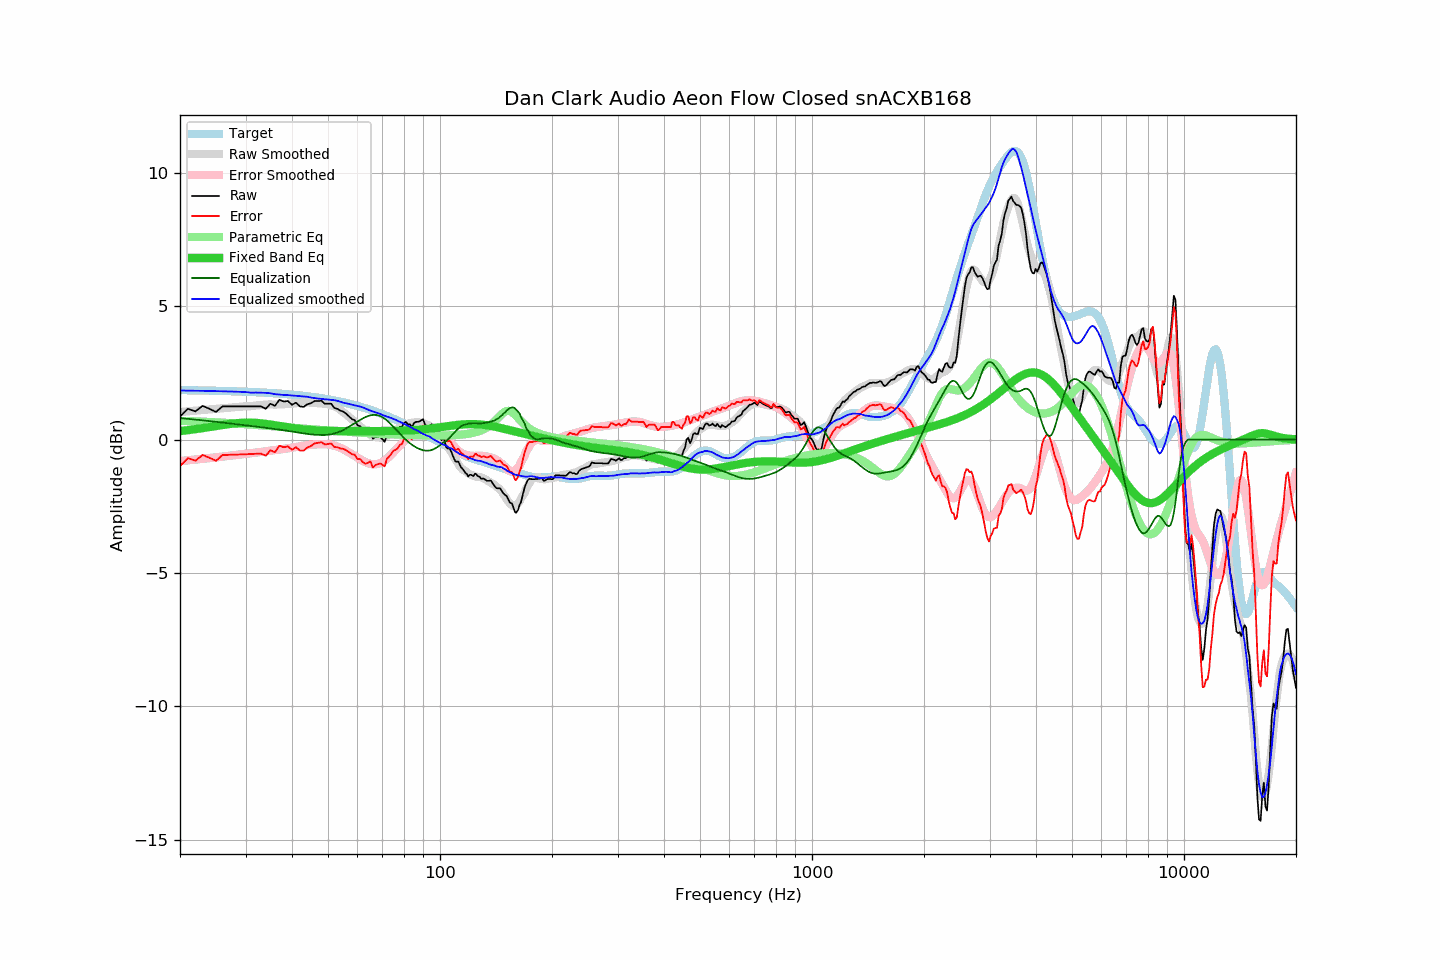

Values plotted in this chart, from the file beside it:
frequency, raw, error, smoothed, error_smoothed, equalization, parametric_eq, equalized_raw, equalized_smoothed, target
20, 0.86, -0.99, 1.03, -0.81, 0.81, 0.32, 1.67, 1.84, 1.85
21, 1.15, -0.70, 1.06, -0.78, 0.78, 0.35, 1.93, 1.84, 1.85
22, 1.05, -0.79, 1.08, -0.75, 0.75, 0.39, 1.80, 1.83, 1.85
23, 1.26, -0.58, 1.11, -0.72, 0.72, 0.43, 1.98, 1.83, 1.84
24, 1.15, -0.68, 1.13, -0.69, 0.69, 0.47, 1.85, 1.82, 1.84
25, 1.03, -0.80, 1.15, -0.67, 0.67, 0.51, 1.70, 1.82, 1.83
26, 1.24, -0.58, 1.17, -0.64, 0.64, 0.55, 1.88, 1.81, 1.82
27, 1.24, -0.57, 1.19, -0.61, 0.61, 0.58, 1.86, 1.80, 1.82
28, 1.24, -0.57, 1.21, -0.59, 0.59, 0.61, 1.83, 1.80, 1.81
29, 1.24, -0.56, 1.23, -0.56, 0.56, 0.62, 1.80, 1.79, 1.80
30, 1.24, -0.55, 1.25, -0.53, 0.53, 0.63, 1.78, 1.78, 1.79
31, 1.24, -0.54, 1.25, -0.51, 0.51, 0.63, 1.75, 1.76, 1.79
32, 1.24, -0.53, 1.28, -0.48, 0.48, 0.63, 1.73, 1.76, 1.78
33, 1.24, -0.52, 1.29, -0.46, 0.46, 0.61, 1.71, 1.76, 1.77
34, 1.15, -0.60, 1.31, -0.44, 0.44, 0.59, 1.59, 1.75, 1.76
35, 1.34, -0.40, 1.32, -0.42, 0.42, 0.56, 1.76, 1.74, 1.75
36, 1.26, -0.47, 1.31, -0.39, 0.39, 0.54, 1.66, 1.70, 1.74
37, 1.49, -0.23, 1.32, -0.37, 0.37, 0.51, 1.87, 1.69, 1.72
38, 1.42, -0.29, 1.32, -0.35, 0.35, 0.48, 1.77, 1.67, 1.71
39, 1.44, -0.25, 1.34, -0.33, 0.33, 0.46, 1.77, 1.67, 1.70
40, 1.30, -0.38, 1.35, -0.30, 0.30, 0.44, 1.60, 1.65, 1.68
41, 1.38, -0.29, 1.36, -0.27, 0.27, 0.42, 1.66, 1.64, 1.67
42, 1.24, -0.41, 1.38, -0.25, 0.25, 0.40, 1.50, 1.63, 1.65
43, 1.22, -0.41, 1.39, -0.23, 0.23, 0.38, 1.45, 1.62, 1.64
44, 1.32, -0.30, 1.39, -0.21, 0.21, 0.37, 1.53, 1.60, 1.62
45, 1.36, -0.24, 1.38, -0.19, 0.19, 0.36, 1.56, 1.58, 1.61
46, 1.44, -0.14, 1.38, -0.18, 0.18, 0.35, 1.63, 1.56, 1.59
47, 1.44, -0.12, 1.36, -0.18, 0.18, 0.34, 1.62, 1.53, 1.57
48, 1.45, -0.10, 1.35, -0.17, 0.17, 0.33, 1.63, 1.53, 1.55
49, 1.34, -0.19, 1.34, -0.17, 0.17, 0.33, 1.52, 1.51, 1.53
50, 1.34, -0.16, 1.32, -0.18, 0.18, 0.33, 1.52, 1.50, 1.51
51, 1.34, -0.14, 1.29, -0.20, 0.20, 0.32, 1.54, 1.49, 1.49
52, 1.18, -0.28, 1.25, -0.23, 0.23, 0.32, 1.41, 1.48, 1.46
53, 1.15, -0.29, 1.19, -0.27, 0.27, 0.32, 1.42, 1.45, 1.44
54, 1.08, -0.33, 1.11, -0.31, 0.31, 0.32, 1.39, 1.42, 1.42
55, 1.04, -0.35, 1.02, -0.36, 0.36, 0.32, 1.41, 1.38, 1.39
56, 0.96, -0.40, 0.94, -0.42, 0.42, 0.32, 1.39, 1.36, 1.37
57, 0.86, -0.48, 0.85, -0.49, 0.49, 0.32, 1.35, 1.34, 1.34
58, 0.76, -0.55, 0.76, -0.55, 0.55, 0.32, 1.32, 1.31, 1.32
59, 0.72, -0.57, 0.67, -0.62, 0.62, 0.32, 1.34, 1.28, 1.29
60, 0.53, -0.73, 0.58, -0.68, 0.68, 0.32, 1.21, 1.26, 1.26
61, 0.50, -0.73, 0.50, -0.74, 0.74, 0.32, 1.24, 1.24, 1.23
62, 0.36, -0.84, 0.41, -0.79, 0.79, 0.32, 1.16, 1.20, 1.20
63, 0.26, -0.91, 0.32, -0.84, 0.84, 0.32, 1.11, 1.16, 1.17
64, 0.27, -0.87, 0.24, -0.88, 0.88, 0.32, 1.15, 1.12, 1.14
65, 0.29, -0.82, 0.18, -0.91, 0.91, 0.32, 1.20, 1.09, 1.11
66, 0.03, -1.05, 0.13, -0.92, 0.92, 0.32, 0.96, 1.06, 1.08
67, 0.09, -0.96, 0.10, -0.93, 0.93, 0.32, 1.02, 1.03, 1.05
68, 0.09, -0.92, 0.08, -0.91, 0.91, 0.32, 1.01, 0.99, 1.02
69, 0.09, -0.89, 0.08, -0.88, 0.88, 0.32, 0.98, 0.96, 0.98
70, 0.01, -0.94, 0.09, -0.84, 0.84, 0.32, 0.85, 0.93, 0.95
71, -0.09, -1.00, 0.11, -0.78, 0.78, 0.32, 0.70, 0.89, 0.92
72, 0.16, -0.72, 0.15, -0.72, 0.72, 0.32, 0.88, 0.86, 0.88
73, 0.21, -0.63, 0.19, -0.64, 0.64, 0.32, 0.86, 0.83, 0.85
74, 0.28, -0.53, 0.25, -0.56, 0.56, 0.32, 0.84, 0.81, 0.81
75, 0.36, -0.41, 0.30, -0.48, 0.48, 0.32, 0.84, 0.77, 0.78
76, 0.36, -0.38, 0.35, -0.39, 0.39, 0.32, 0.75, 0.74, 0.74
77, 0.38, -0.32, 0.40, -0.30, 0.30, 0.33, 0.69, 0.70, 0.71
78, 0.47, -0.20, 0.44, -0.22, 0.22, 0.33, 0.70, 0.66, 0.67
79, 0.47, -0.16, 0.49, -0.14, 0.14, 0.33, 0.62, 0.63, 0.64
... 553 more rows
